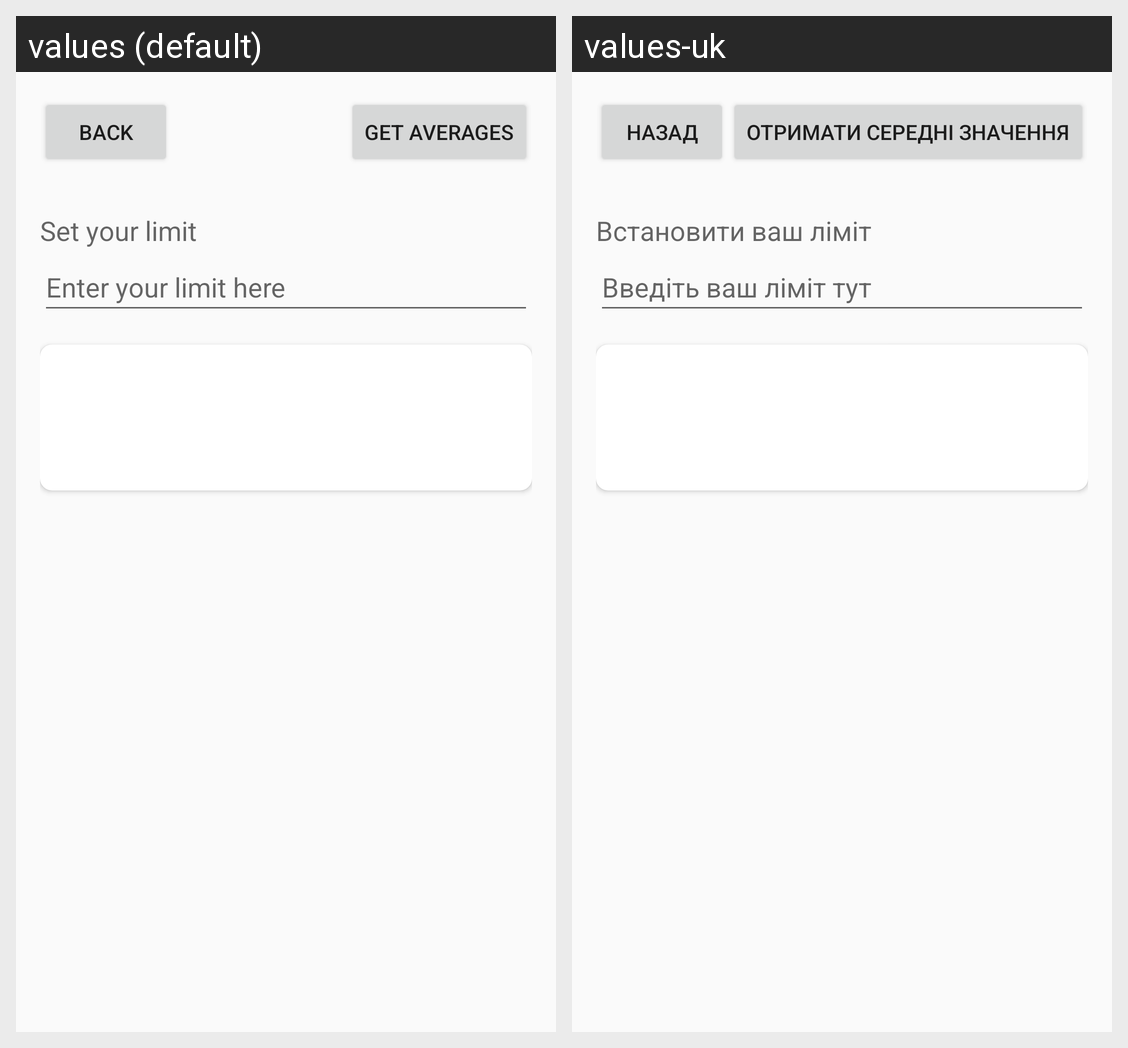

This grid shows one Android layout under two languages. Give, for every string resource on the screen, its name, the default text and each shown locale's text.
Android screen res/layout/activity_daily.xml rendered under 2 locales, left to right: values (default), values-uk. Device: Nexus 5 (rendered at 1080×1920; each locale shown at half size, 540×960, under a caption strip naming it); theme Theme.Apz_Mobile.
Strings drawn on this screen, with the default value and each locale's value (text and hints the layout hard-codes, and strings that could not be matched under every locale, appear in the picture but are not listed):

back
  values: Back
  values-uk: Назад

get_averages
  values: Get Averages
  values-uk: Отримати середні значення

set_your_limit
  values: Set your limit
  values-uk: Встановити ваш ліміт

enter_your_limit_here
  values: Enter your limit here
  values-uk: Введіть ваш ліміт тут
